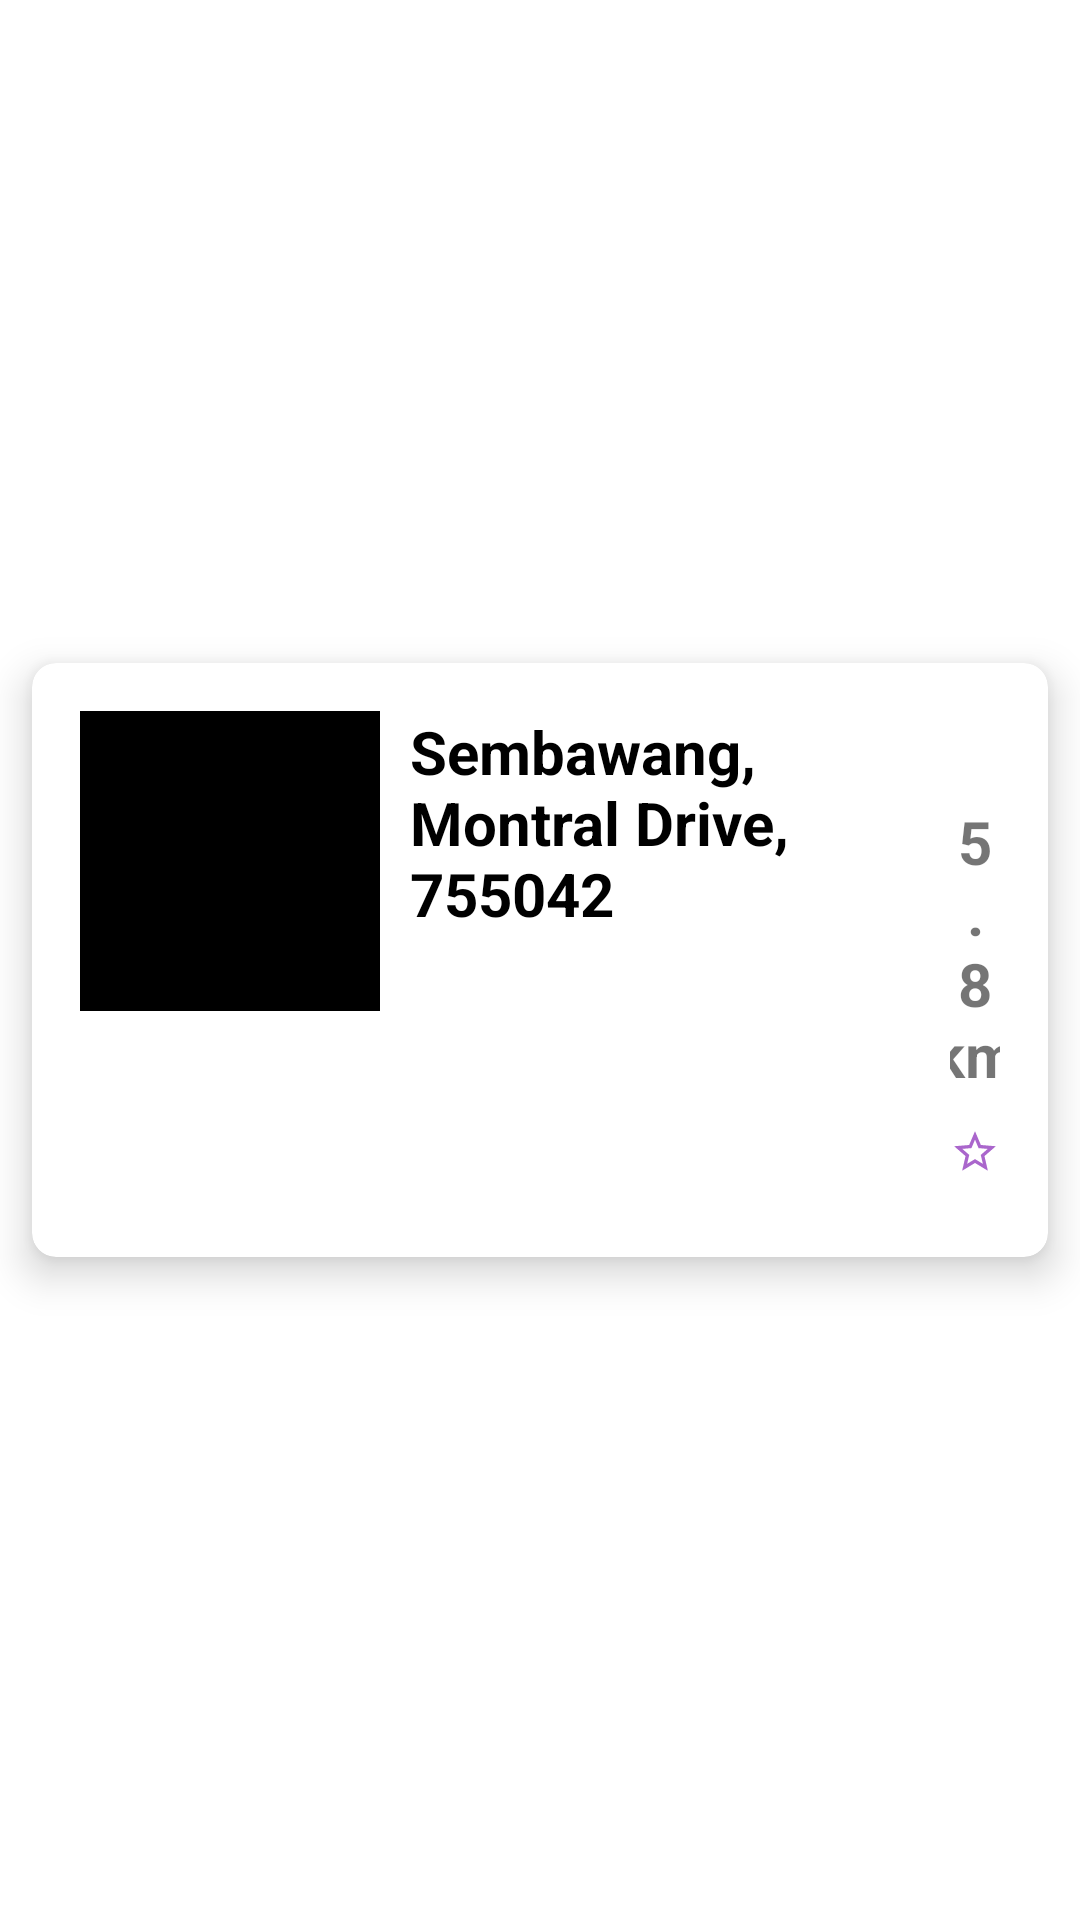

Android layout source for this screen:
<!-- AndroidManifest.xml: application theme Theme.Mini_Assignment -->
<!-- res/layout/home_recycler_view_row.xml -->
<?xml version="1.0" encoding="utf-8"?>
<androidx.constraintlayout.widget.ConstraintLayout xmlns:android="http://schemas.android.com/apk/res/android"
    android:layout_width="match_parent"
    android:layout_height="wrap_content"
    xmlns:app="http://schemas.android.com/apk/res-auto">

    <androidx.cardview.widget.CardView
        android:layout_width="match_parent"
        android:layout_height="wrap_content"
        app:cardCornerRadius="8dp"
        app:cardElevation="8dp"
        app:cardUseCompatPadding="true"
        app:layout_constraintStart_toStartOf="parent"
        app:layout_constraintEnd_toEndOf="parent"
        app:layout_constraintTop_toTopOf="parent"
        app:layout_constraintBottom_toBottomOf="parent">

        <LinearLayout
            android:layout_width="match_parent"
            android:layout_height="match_parent"
            android:orientation="horizontal"
            android:padding="16dp">

            <ImageView
                android:id="@+id/home_carparkImage"
                android:layout_width="100dp"
                android:layout_height="100dp"
                android:src="@color/black"
                />

            <LinearLayout
                android:layout_width="190dp"
                android:layout_height="wrap_content"
                android:orientation="vertical">

                <TextView
                    android:id="@+id/home_carparkName"
                    android:layout_width="wrap_content"
                    android:layout_height="wrap_content"
                    android:textColor="@color/black"
                    android:textStyle="bold"
                    android:text="Sembawang, Montral Drive, 755042"
                    android:layout_marginLeft="10dp"
                    android:textSize="20dp"/>


            </LinearLayout>

            <LinearLayout
                android:layout_width="wrap_content"
                android:layout_height="wrap_content"
                android:orientation="vertical">

                <TextView
                    android:id="@+id/home_carparkDistance"
                    android:layout_width="wrap_content"
                    android:layout_height="wrap_content"
                    android:text="5.8km"
                    android:textSize="20dp"
                    android:layout_marginTop="30dp"
                    android:textAlignment="center"
                    android:textStyle="bold" />

                <ImageView
                    android:id="@+id/favouriteBtn"
                    android:layout_width="wrap_content"
                    android:layout_height="wrap_content"
                    android:src="@drawable/favourite_logo"
                    android:layout_gravity="center"/>
            </LinearLayout>



        </LinearLayout>







    </androidx.cardview.widget.CardView>


</androidx.constraintlayout.widget.ConstraintLayout>
<!-- resources referenced by this layout -->
<resources>
  <color name="black">#FF000000</color>
  <!-- drawable favourite_logo (drawable) -->
  <vector android:height="38dp" android:tint="@android:color/holo_purple"
      android:viewportHeight="24" android:viewportWidth="24"
      android:width="38dp" xmlns:android="http://schemas.android.com/apk/res/android">
      <path android:fillColor="@color/white" android:pathData="M22,9.24l-7.19,-0.62L12,2 9.19,8.63 2,9.24l5.46,4.73L5.82,21 12,17.27 18.18,21l-1.63,-7.03L22,9.24zM12,15.4l-3.76,2.27 1,-4.28 -3.32,-2.88 4.38,-0.38L12,6.1l1.71,4.04 4.38,0.38 -3.32,2.88 1,4.28L12,15.4z"/>
  </vector>
  <style name="Theme.Mini_Assignment" parent="Theme.MaterialComponents.Light.NoActionBar">
          
          <item name="colorPrimary">@color/purple_500</item>
          <item name="colorPrimaryVariant">@color/purple_700</item>
          <item name="colorOnPrimary">@color/white</item>
          
          <item name="colorSecondary">@color/teal_200</item>
          <item name="colorSecondaryVariant">@color/teal_700</item>
          <item name="colorOnSecondary">@color/black</item>
          
          <item name="android:statusBarColor">?attr/colorPrimaryVariant</item>
          
      </style>
  <color name="white">#FFFFFFFF</color>
  <color name="purple_500">#FF6200EE</color>
  <color name="purple_700">#FF3700B3</color>
  <color name="teal_200">#FF03DAC5</color>
  <color name="teal_700">#FF018786</color>
</resources>
